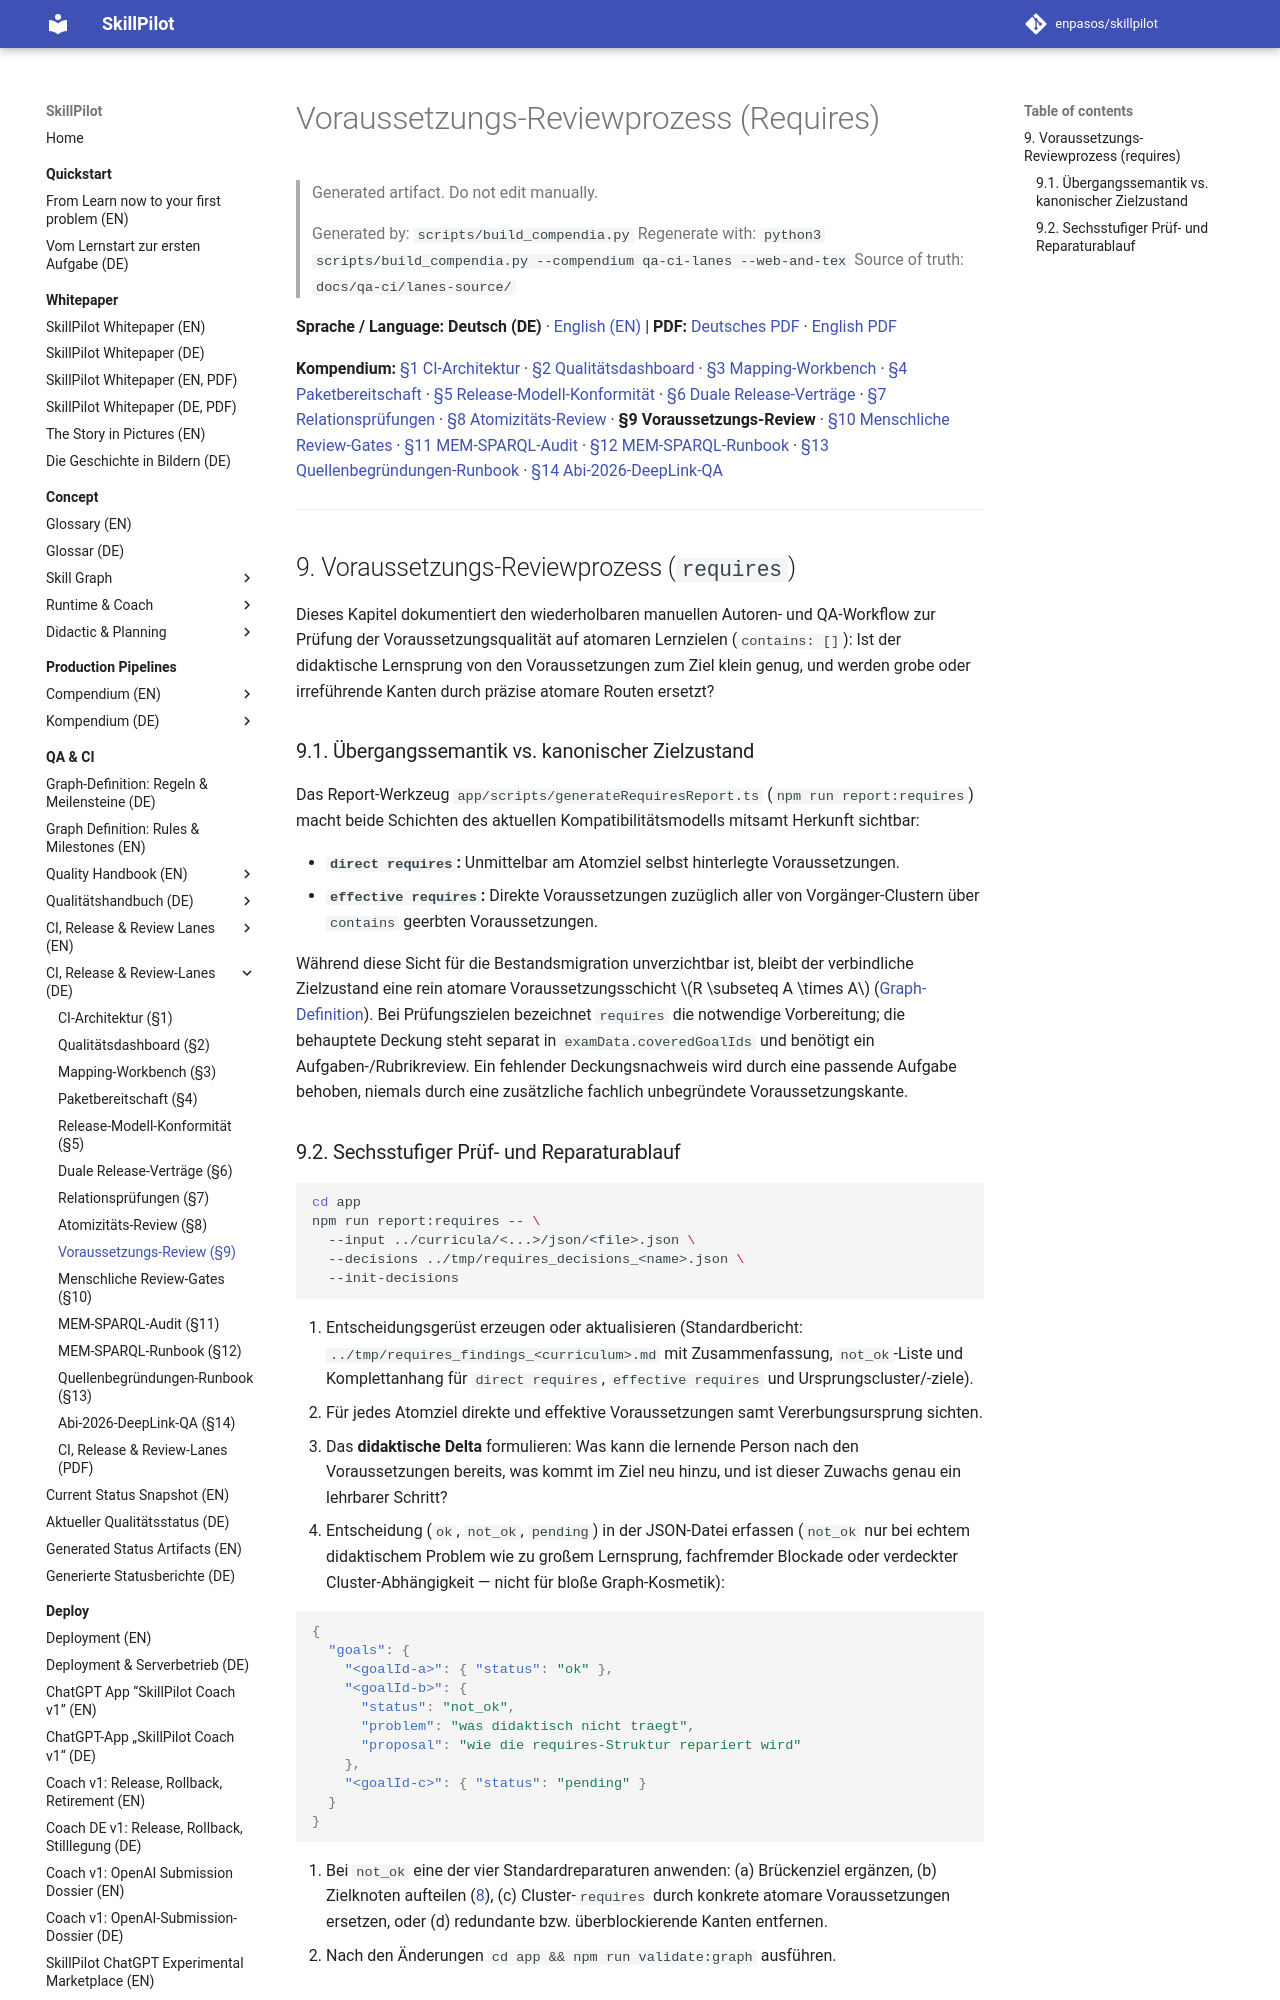

repository: enpasos/skillpilot · page: qa-ci/requires-review-process.de/index.html · generator: mkdocs

# Voraussetzungs-Reviewprozess (Requires)

> Generated artifact. Do not edit manually.
>
> Generated by: `scripts/build_compendia.py`
> Regenerate with: `python3 scripts/build_compendia.py --compendium qa-ci-lanes --web-and-tex`
> Source of truth: `docs/qa-ci/lanes-source/`

**Sprache / Language:** **Deutsch (DE)** · [English (EN)](requires-review-process.md) | **PDF:** [Deutsches PDF](skillpilot-qa-lanes-and-release-contracts.de.pdf) · [English PDF](skillpilot-qa-lanes-and-release-contracts.en.pdf)

**Kompendium:** [§1 CI-Architektur](ci.de.md) · [§2 Qualitätsdashboard](curriculum-quality-dashboard.de.md) · [§3 Mapping-Workbench](curriculum-mapping-workbench.de.md) · [§4 Paketbereitschaft](curriculum-package-readiness.de.md) · [§5 Release-Modell-Konformität](curriculum-release-model-conformance.de.md) · [§6 Duale Release-Verträge](dual-curriculum-release-contracts.de.md) · [§7 Relationsprüfungen](relation-checks.de.md) · [§8 Atomizitäts-Review](atomic-review-process.de.md) · **§9 Voraussetzungs-Review** · [§10 Menschliche Review-Gates](curriculum-package-human-review-gates.md) · [§11 MEM-SPARQL-Audit](mem-sparql-consistency.de.md) · [§12 MEM-SPARQL-Runbook](mem-sparql-consistency-runbook.de.md) · [§13 Quellenbegründungen-Runbook](goal-source-rationales-runbook.de.md) · [§14 Abi-2026-DeepLink-QA](abi26-mathe-deeplink-mvp.md)

---
<a id="sec-qal-requires-review"></a>
## 9. Voraussetzungs-Reviewprozess (`requires`)

Dieses Kapitel dokumentiert den wiederholbaren manuellen Autoren- und QA-Workflow zur Prüfung der Voraussetzungsqualität auf atomaren Lernzielen (`contains: []`): Ist der didaktische Lernsprung von den Voraussetzungen zum Ziel klein genug, und werden grobe oder irreführende Kanten durch präzise atomare Routen ersetzt?

<a id="sec-qal-requires-semantics"></a>
### 9.1. Übergangssemantik vs. kanonischer Zielzustand

Das Report-Werkzeug `app/scripts/generateRequiresReport.ts` (`npm run report:requires`) macht beide Schichten des aktuellen Kompatibilitätsmodells mitsamt Herkunft sichtbar:

- **`direct requires`:** Unmittelbar am Atomziel selbst hinterlegte Voraussetzungen.
- **`effective requires`:** Direkte Voraussetzungen zuzüglich aller von Vorgänger-Clustern über `contains` geerbten Voraussetzungen.

Während diese Sicht für die Bestandsmigration unverzichtbar ist, bleibt der verbindliche Zielzustand eine rein atomare Voraussetzungsschicht $R \subseteq A \times A$ ([Graph-Definition](../concept/skill-graph/graph-definition.de.md)). Bei Prüfungszielen bezeichnet `requires` die notwendige Vorbereitung; die behauptete Deckung steht separat in `examData.coveredGoalIds` und benötigt ein Aufgaben-/Rubrikreview. Ein fehlender Deckungsnachweis wird durch eine passende Aufgabe behoben, niemals durch eine zusätzliche fachlich unbegründete Voraussetzungskante.

<a id="sec-qal-requires-workflow"></a>
